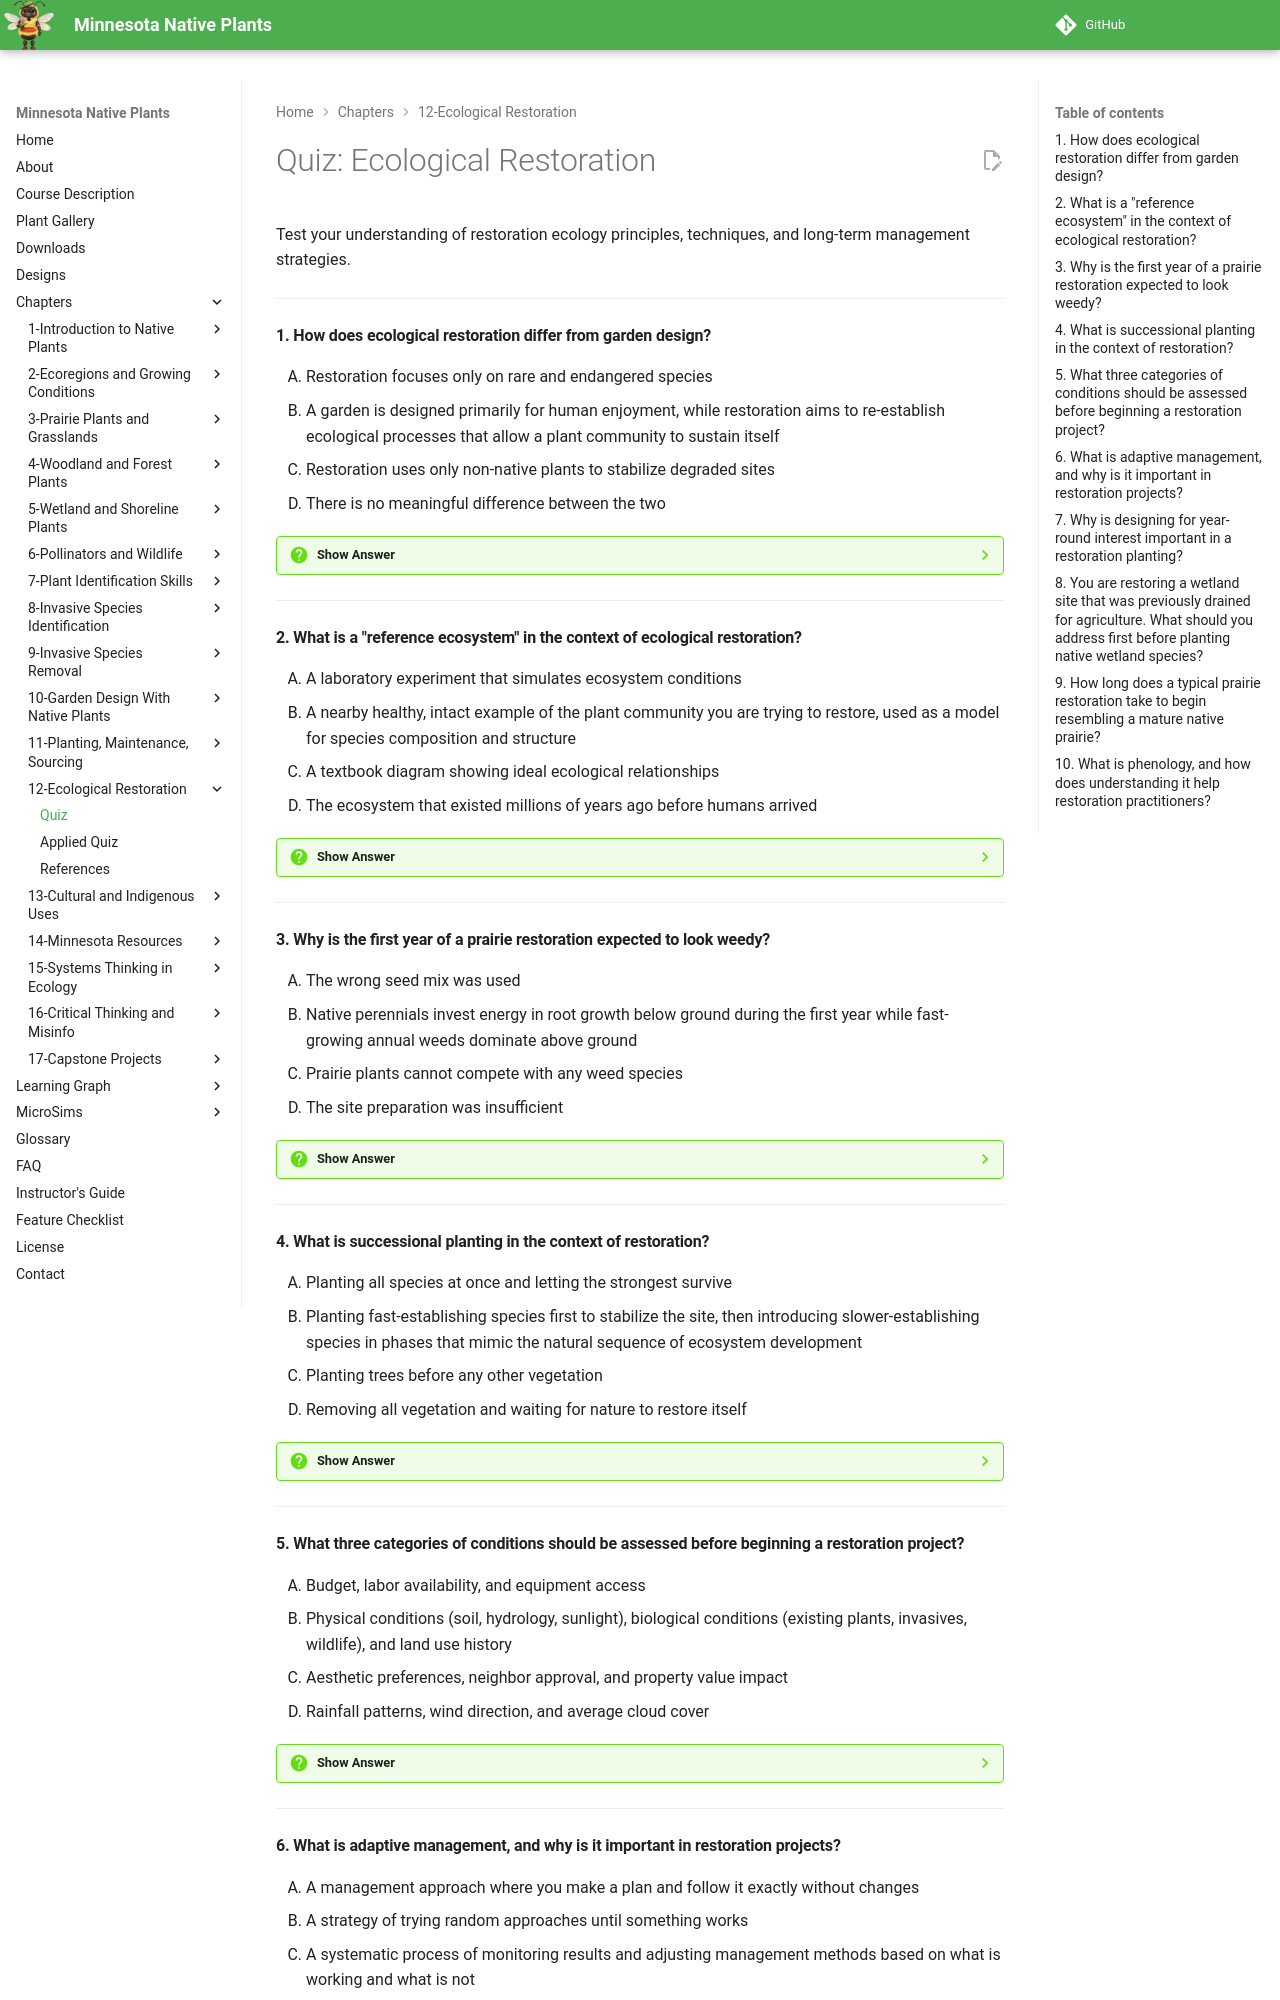

repository: arunbatchu/minnesota-native-plants · page: chapters/12-ecological-restoration/quiz/index.html · generator: mkdocs

# Quiz: Ecological Restoration

Test your understanding of restoration ecology principles, techniques, and long-term management strategies.

---

#### 1. How does ecological restoration differ from garden design?

<ol type="A" class="upper-alpha">
<li>Restoration focuses only on rare and endangered species</li>
<li>A garden is designed primarily for human enjoyment, while restoration aims to re-establish ecological processes that allow a plant community to sustain itself</li>
<li>Restoration uses only non-native plants to stabilize degraded sites</li>
<li>There is no meaningful difference between the two</li>
</ol>

??? question "Show Answer"
    The correct answer is **B**. While a garden is designed primarily for human enjoyment and aesthetics, ecological restoration aims to repair damaged ecosystems by re-establishing the ecological processes — nutrient cycling, pollination, natural disturbance, seed dispersal — that allow a plant community to sustain itself over time. Restoration success is measured by ecosystem function, not just appearance. Both use native plants, but their goals and success criteria differ fundamentally.

    **Concept Tested:** Restoration Ecology Basics

    **See:** [Chapter 12](index.md)

---

#### 2. What is a "reference ecosystem" in the context of ecological restoration?

<ol type="A" class="upper-alpha">
<li>A laboratory experiment that simulates ecosystem conditions</li>
<li>A nearby healthy, intact example of the plant community you are trying to restore, used as a model for species composition and structure</li>
<li>A textbook diagram showing ideal ecological relationships</li>
<li>The ecosystem that existed millions of years ago before humans arrived</li>
</ol>

??? question "Show Answer"
    The correct answer is **B**. A reference ecosystem is a nearby healthy, intact example of the type of plant community you are trying to restore. It serves as a model for species composition, structure, and ecological function. For example, if you are restoring a mesic prairie, you would study a high-quality remnant prairie in your region to understand which species should be present, their relative abundance, and how the community functions. Reference ecosystems guide realistic goal-setting.

    **Concept Tested:** Reference Ecosystems

    **See:** [Chapter 12](index.md)

---

#### 3. Why is the first year of a prairie restoration expected to look weedy?

<ol type="A" class="upper-alpha">
<li>The wrong seed mix was used</li>
<li>Native perennials invest energy in root growth below ground during the first year while fast-growing annual weeds dominate above ground</li>
<li>Prairie plants cannot compete with any weed species</li>
<li>The site preparation was insufficient</li>
</ol>

??? question "Show Answer"
    The correct answer is **B**. During the first year, annual weeds germinate quickly and appear to dominate the site. However, native perennial grasses and wildflowers are investing their energy in building deep root systems below the surface. This is normal and expected. The recommended response is to mow the site to 6-8 inches two to three times in the first season to prevent weeds from shading out native seedlings, while being patient as the native plants establish. By the third year, native species typically begin to dominate.

    **Concept Tested:** Prairie Restoration

    **See:** [Chapter 12](index.md)

---

#### 4. What is successional planting in the context of restoration?

<ol type="A" class="upper-alpha">
<li>Planting all species at once and letting the strongest survive</li>
<li>Planting fast-establishing species first to stabilize the site, then introducing slower-establishing species in phases that mimic the natural sequence of ecosystem development</li>
<li>Planting trees before any other vegetation</li>
<li>Removing all vegetation and waiting for nature to restore itself</li>
</ol>

??? question "Show Answer"
    The correct answer is **B**. Successional planting mimics the natural process of ecosystem development by installing species in phases. Fast-establishing species like cool-season grasses and quick-germinating wildflowers stabilize the site first. Slower-establishing species like Prairie Dropseed and Compass Plant are introduced in later phases. This approach mirrors how natural plant communities develop over time and gives each species the conditions it needs to succeed.

    **Concept Tested:** Successional Planting

    **See:** [Chapter 12](index.md)

---

#### 5. What three categories of conditions should be assessed before beginning a restoration project?

<ol type="A" class="upper-alpha">
<li>Budget, labor availability, and equipment access</li>
<li>Physical conditions (soil, hydrology, sunlight), biological conditions (existing plants, invasives, wildlife), and land use history</li>
<li>Aesthetic preferences, neighbor approval, and property value impact</li>
<li>Rainfall patterns, wind direction, and average cloud cover</li>
</ol>

??? question "Show Answer"
    The correct answer is **B**. A thorough restoration site assessment covers three categories: physical conditions (soil type, hydrology, topography, sunlight), biological conditions (existing native plants, invasive species present, wildlife use), and land use history (former agriculture, recent clearing, construction disturbance). Each provides essential information for choosing appropriate strategies. For example, former agricultural land may have compacted soil and a depleted native seed bank, requiring different approaches than a recently cleared woodland.

    **Concept Tested:** Restoration Site Assessment

    **See:** [Chapter 12](index.md)

---
